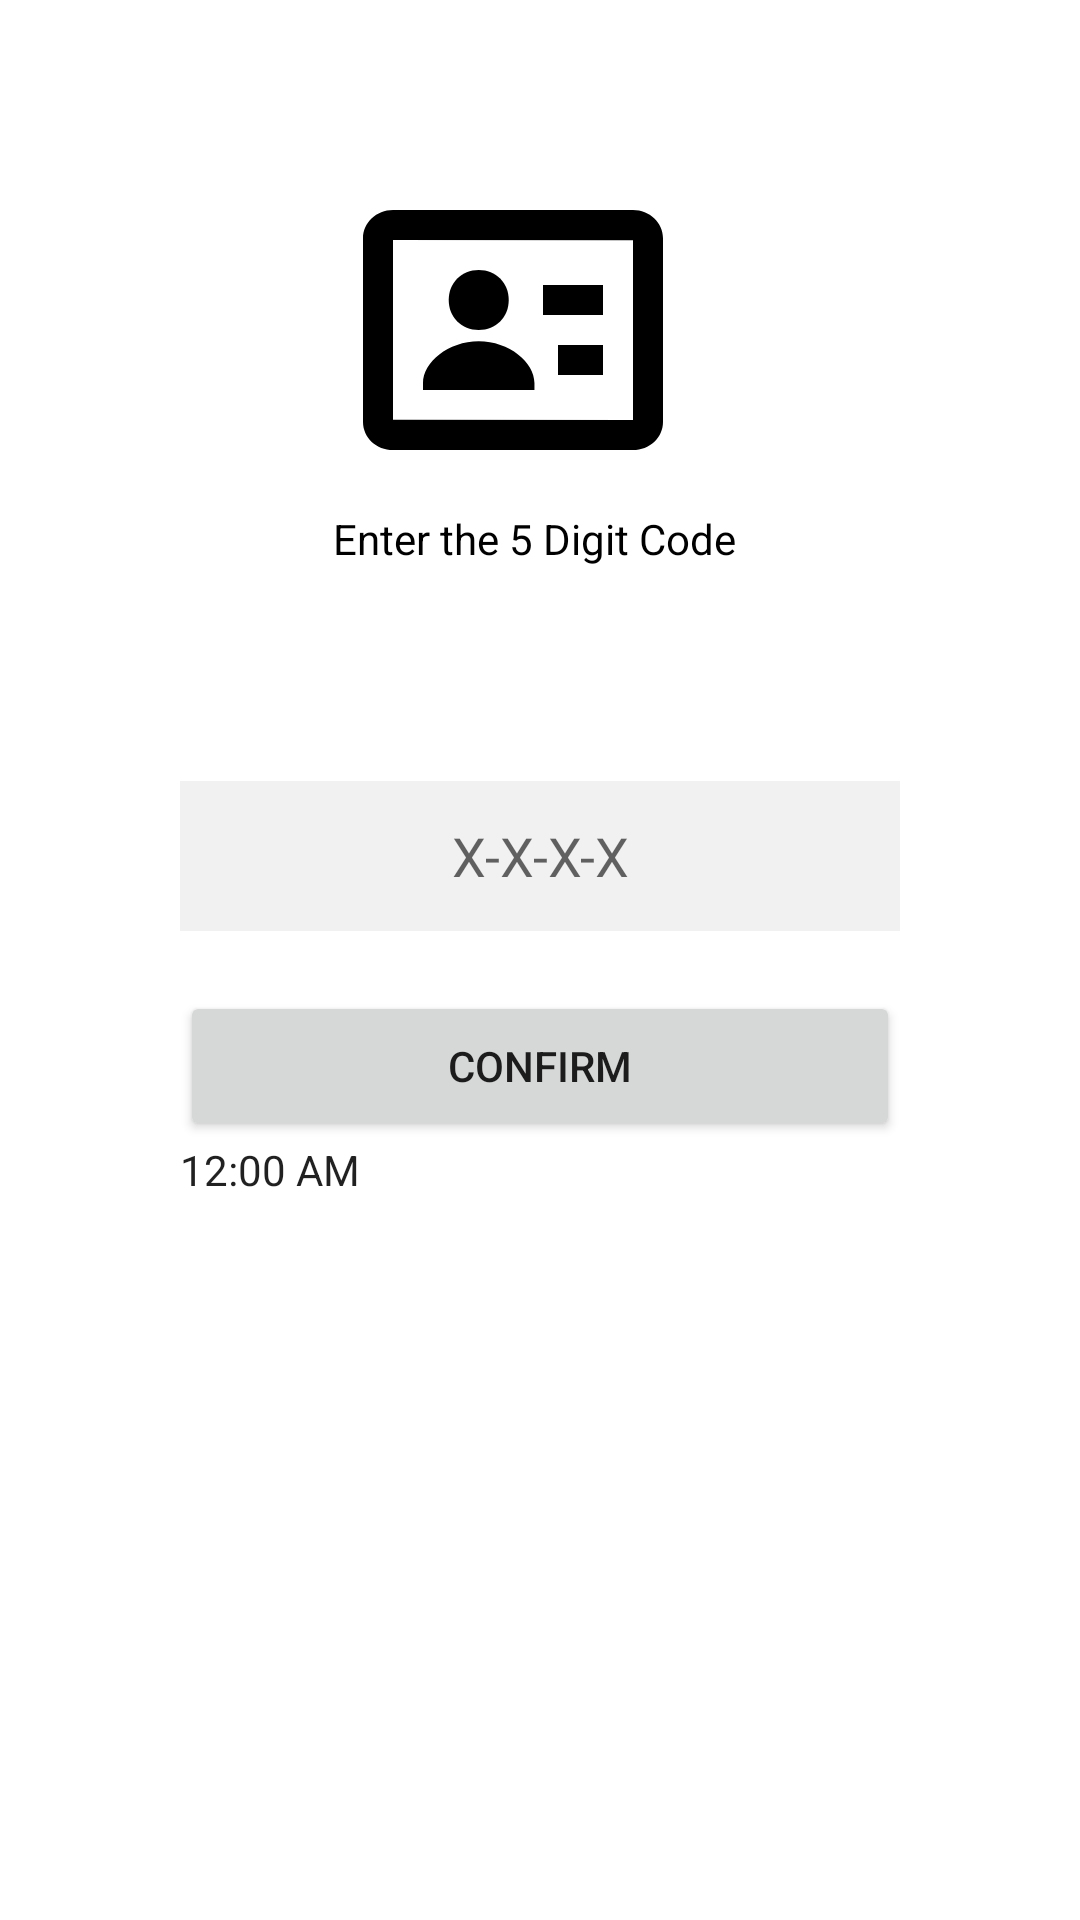

Produce the Android XML layout that renders to this screen, including the resource entries it uses.
<!-- AndroidManifest.xml: application theme Theme.MyApplication -->
<!-- res/layout/activity_confirm.xml -->
<?xml version="1.0" encoding="utf-8"?>
<RelativeLayout xmlns:android="http://schemas.android.com/apk/res/android"
    xmlns:app="http://schemas.android.com/apk/res-auto"
    xmlns:tools="http://schemas.android.com/tools"
    android:layout_width="match_parent"
    android:layout_height="match_parent"
    tools:context=".who.Activities.ConfirmActivity">

    <LinearLayout
        android:layout_width="wrap_content"
        android:layout_height="wrap_content"
        android:layout_centerHorizontal="true"
        android:orientation="vertical"
        android:paddingTop="50dp"
        tools:ignore="HardcodedText">

        <View
            android:layout_width="120dp"
            android:layout_height="120dp"
            android:background="@drawable/ic_bx_bx_id_card" />

        <TextView
            android:layout_width="wrap_content"
            android:layout_height="wrap_content"
            android:text="Enter the 5 Digit Code "
            android:textColor="@color/black" />

    </LinearLayout>

    <LinearLayout
        android:layout_width="match_parent"
        android:layout_height="wrap_content"
        android:layout_centerInParent="true"
        android:layout_marginHorizontal="60dp"
        android:orientation="vertical"
        android:paddingVertical="10dp"
        tools:ignore="HardcodedText">

        <EditText
            android:id="@+id/Code"
            android:layout_width="match_parent"
            android:layout_height="50dp"
            android:layout_marginVertical="20sp"
            android:background="#F1f1f1"
            android:gravity="center"
            android:hint="X-X-X-X" />

        <Button
            android:id="@+id/Confirm"
            android:layout_width="match_parent"
            android:layout_height="50dp"
            android:text="confirm" />

        <TextClock
            android:layout_width="wrap_content"
            android:layout_height="wrap_content" />

    </LinearLayout>
</RelativeLayout>
<!-- resources referenced by this layout -->
<resources>
  <color name="black">#FF000000</color>
  <!-- drawable ic_bx_bx_id_card (drawable) -->
  <vector xmlns:android="http://schemas.android.com/apk/res/android"
      android:width="24dp"
      android:height="24dp"
      android:viewportWidth="24"
      android:viewportHeight="24">
    <path
        android:pathData="M9.7151,12C10.8661,12 11.7151,11.151 11.7151,10C11.7151,8.849 10.8661,8 9.7151,8C8.5641,8 7.7151,8.849 7.7151,10C7.7151,11.151 8.5631,12 9.7151,12Z"
        android:fillColor="#000000"/>
    <path
        android:pathData="M20,4H4C2.897,4 2,4.841 2,5.875V18.125C2,19.159 2.897,20 4,20H20C21.103,20 22,19.159 22,18.125V5.875C22,4.841 21.103,4 20,4ZM20,18L4,17.989V6L20,6.011V18Z"
        android:fillColor="#000000"/>
    <path
        android:pathData="M14,9H18V11H14V9ZM15,13H18V15H15V13ZM13.43,15.536C13.43,14.162 11.754,12.75 9.715,12.75C7.676,12.75 6,14.162 6,15.536V16H13.43V15.536Z"
        android:fillColor="#000000"/>
  </vector>
  <style name="Theme.MyApplication" parent="Theme.MaterialComponents.DayNight.NoActionBar">
          
          <item name="colorPrimary">@color/purple_500</item>
          <item name="colorPrimaryVariant">@color/purple_700</item>
          <item name="colorOnPrimary">@color/white</item>
          
          <item name="colorSecondary">@color/teal_200</item>
          <item name="colorSecondaryVariant">@color/teal_700</item>
          <item name="colorOnSecondary">@color/black</item>
          
          <item name="android:statusBarColor" tools:targetApi="l">?attr/colorPrimaryVariant</item>
          
  
      </style>
  <color name="purple_500">#FF6200EE</color>
  <color name="purple_700">#FF3700B3</color>
  <color name="white">#FFFFFFFF</color>
  <color name="teal_200">#FF03DAC5</color>
  <color name="teal_700">#FF018786</color>
</resources>
